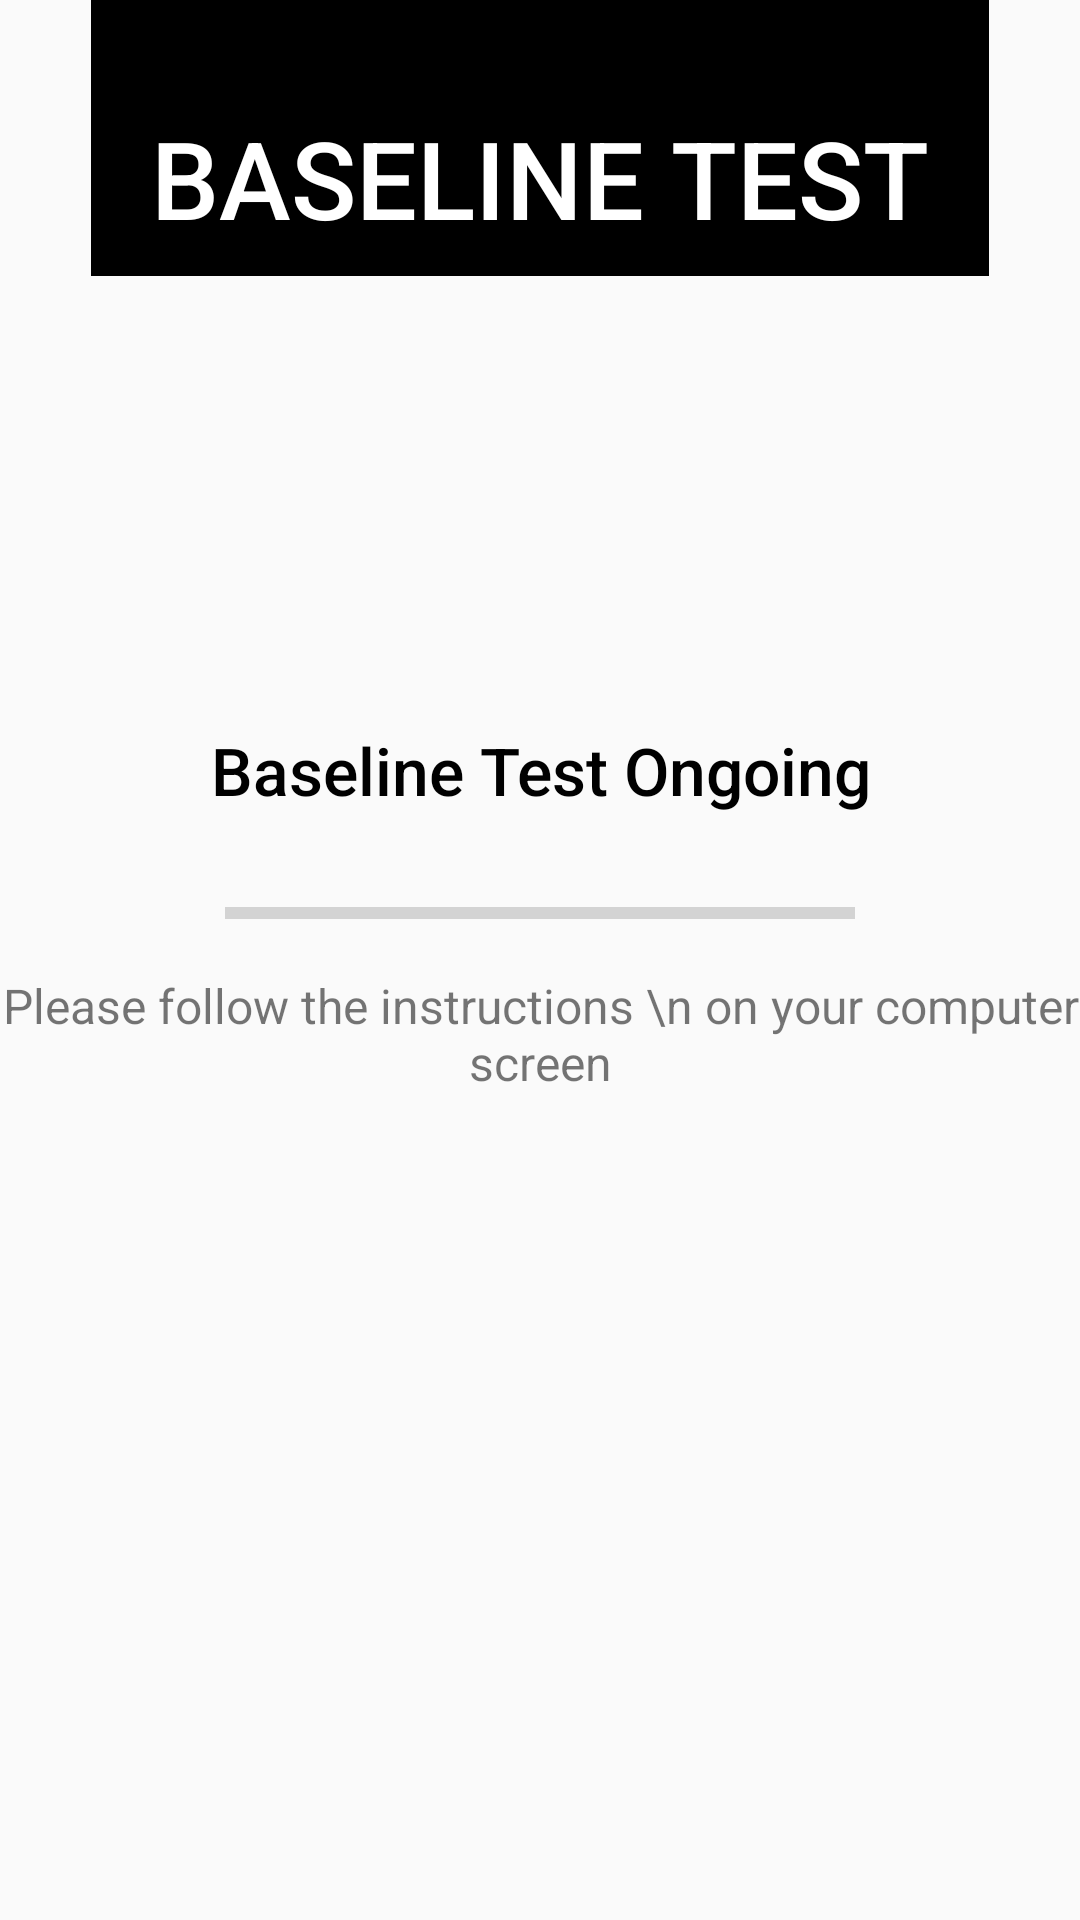

The Android layout XML behind this screen, and the referenced resources:
<!-- AndroidManifest.xml: application theme AppTheme -->
<!-- res/layout/activity_baseline_test_ongoing.xml -->
<?xml version="1.0" encoding="utf-8"?>
<androidx.constraintlayout.widget.ConstraintLayout xmlns:android="http://schemas.android.com/apk/res/android"
    xmlns:app="http://schemas.android.com/apk/res-auto"
    xmlns:tools="http://schemas.android.com/tools"
    android:layout_width="match_parent"
    android:layout_height="match_parent"
    tools:context=".BTestOngoingActivity">

    <TextView
        android:id="@+id/textView2"
        style="@style/signup_titleText"
        android:layout_width="wrap_content"
        android:layout_height="wrap_content"
        android:text="Baseline Test"
        app:layout_constraintLeft_toLeftOf="parent"
        app:layout_constraintRight_toRightOf="parent"
        app:layout_constraintTop_toTopOf="parent" />

    <TextView
        android:id="@+id/scanText"
        android:layout_width="0dp"
        android:layout_height="wrap_content"
        android:layout_marginTop="150dp"
        android:fontFamily="sans-serif-medium"
        android:gravity="center"
        android:text="Baseline Test Ongoing"
        android:textColor="@color/colorSecondary"
        android:textSize="22sp"
        app:layout_constraintEnd_toEndOf="parent"
        app:layout_constraintHorizontal_bias="0.0"
        app:layout_constraintStart_toStartOf="parent"
        app:layout_constraintTop_toBottomOf="@+id/textView2" />

    <TextView
        android:id="@+id/textView"
        android:layout_width="wrap_content"
        android:layout_height="wrap_content"
        android:layout_marginBottom="275dp"
        android:gravity="center"
        android:text="Please follow the instructions \n on your computer screen"
        android:textSize="16sp"
        app:layout_constraintBottom_toBottomOf="parent"
        app:layout_constraintEnd_toEndOf="parent"
        app:layout_constraintHorizontal_bias="0.5"
        app:layout_constraintStart_toStartOf="parent" />

    <ProgressBar
        android:id="@+id/btest_ongoing_pb"
        style="?android:attr/progressBarStyleHorizontal"
        android:layout_width="0dp"
        android:layout_height="wrap_content"
        android:layout_marginStart="75dp"
        android:layout_marginTop="25dp"
        android:layout_marginEnd="75dp"
        app:layout_constraintEnd_toEndOf="parent"
        app:layout_constraintStart_toStartOf="parent"
        app:layout_constraintTop_toBottomOf="@+id/scanText" />

</androidx.constraintlayout.widget.ConstraintLayout>
<!-- resources referenced by this layout -->
<resources>
  <color name="colorSecondary">#000000</color>
  <style name="signup_titleText">
          <item name="android:textSize">36sp</item>
          <item name="android:textColor">@color/fontWhite</item>
          <item name="android:background">@color/colorSecondary</item>
          <item name="android:fontFamily">sans-serif-medium</item>
          <item name="android:gravity">top</item>
          <item name="android:includeFontPadding">false</item>
          <item name="android:inputType">textAutoComplete|textMultiLine</item>
          <item name="android:paddingLeft">20dp</item>
          <item name="android:paddingRight">20dp</item>
          <item name="android:paddingTop">40dp</item>
          <item name="android:paddingBottom">10dp</item>
          <item name="android:textAllCaps">true</item>
      </style>
  <style name="AppTheme" parent="Theme.AppCompat.Light.NoActionBar">
          
          <item name="android:navigationBarColor">@color/colorSecondary</item>
          <item name="colorPrimary">@color/colorPrimary</item>
          <item name="colorPrimaryDark">@color/colorSecondary</item>
          <item name="colorAccent">@color/colorAccent</item>
      </style>
  <color name="fontWhite">#FFF</color>
  <color name="colorPrimary">#ff850d</color>
  <color name="colorAccent">#ff850d</color>
</resources>
